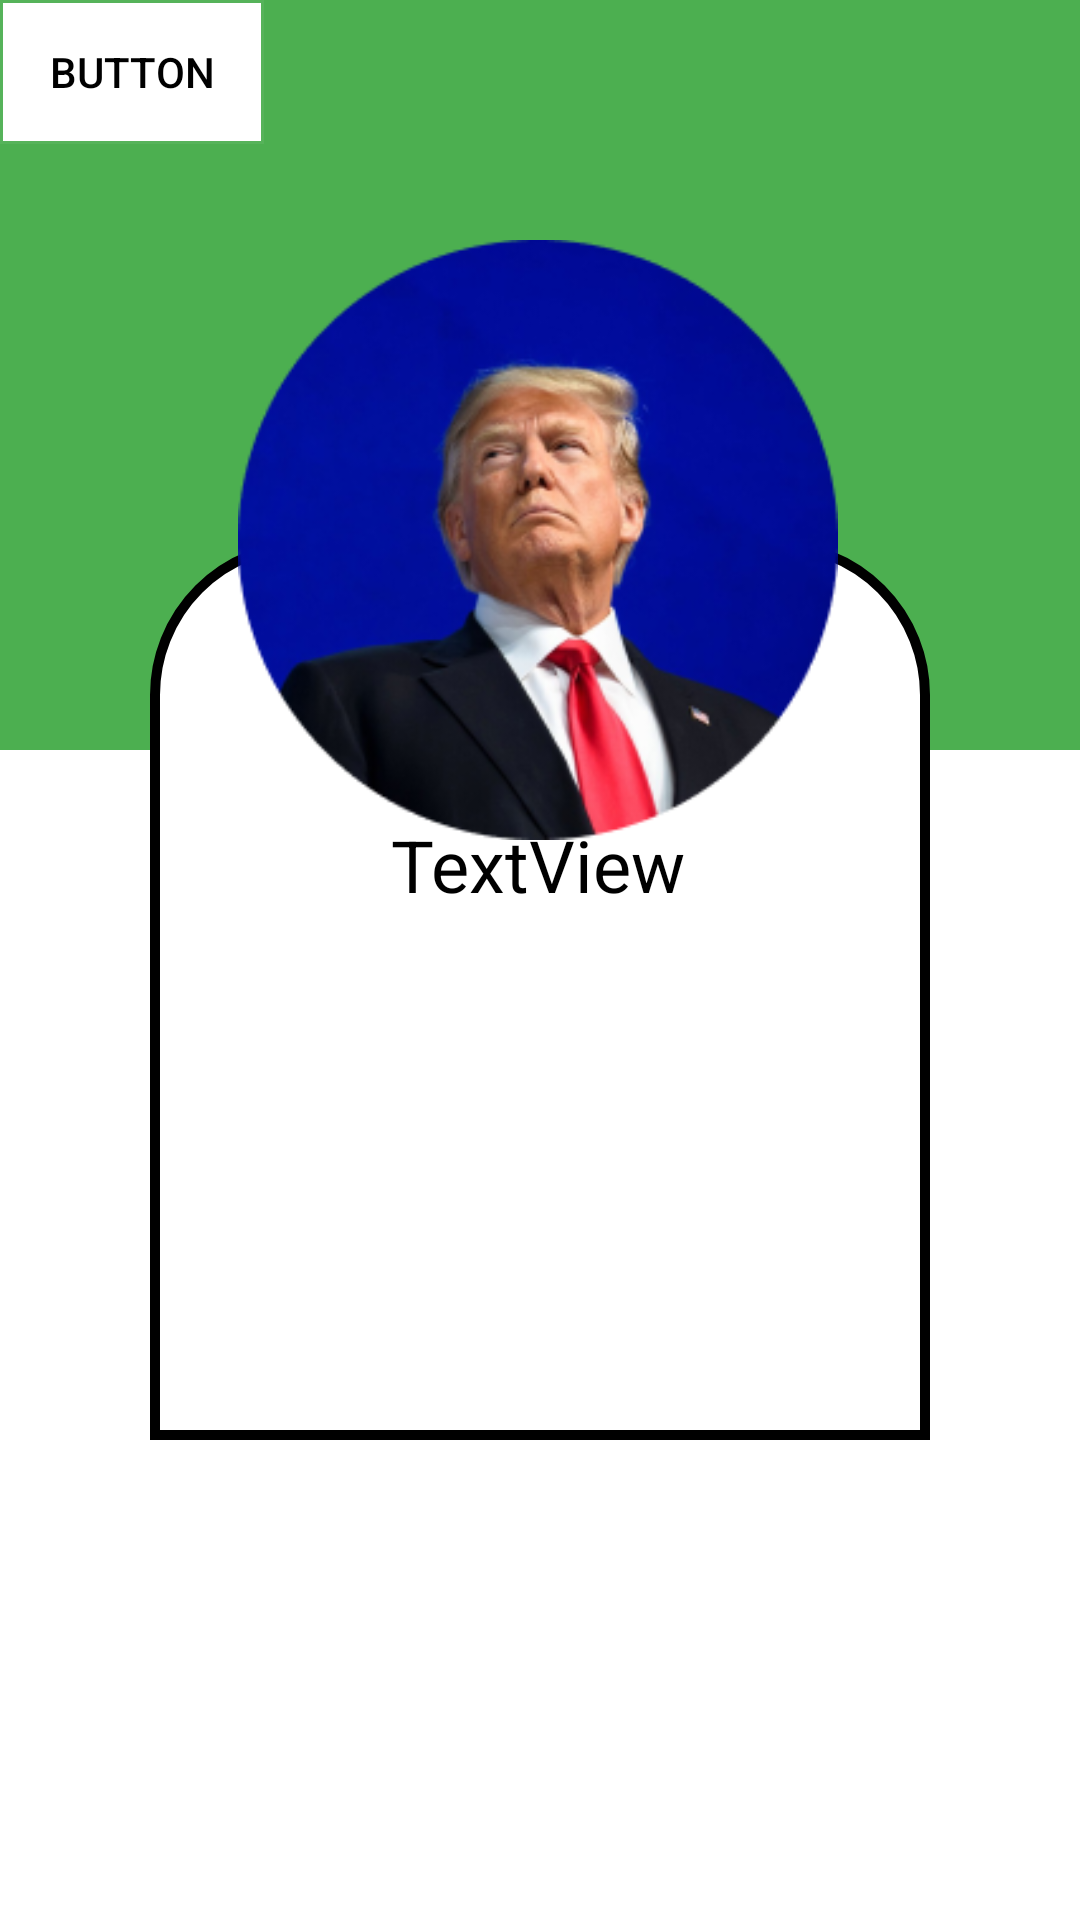

Layout XML and referenced resources for this Android screen:
<!-- AndroidManifest.xml: application theme Theme.Android_Lab02_18093751 -->
<!-- res/layout/bai02.xml -->
<?xml version="1.0" encoding="utf-8"?>
<androidx.constraintlayout.widget.ConstraintLayout
    xmlns:android="http://schemas.android.com/apk/res/android"
    xmlns:app="http://schemas.android.com/apk/res-auto"
    xmlns:tools="http://schemas.android.com/tools"
    android:layout_width="match_parent"
    android:layout_height="match_parent">

    <View
        android:id="@+id/view"
        android:layout_width="0dp"
        android:layout_height="250"
        android:background="#4CAF50"
        app:layout_constraintEnd_toEndOf="parent"
        app:layout_constraintHorizontal_bias="0.0"
        app:layout_constraintStart_toStartOf="parent"
        app:layout_constraintTop_toTopOf="parent" />

    <ImageView
        android:id="@+id/imageView2"
        android:layout_width="0dp"
        android:layout_height="300"
        android:layout_marginStart="50dp"
        android:layout_marginLeft="50dp"
        android:layout_marginTop="180dp"
        android:layout_marginEnd="50dp"
        android:layout_marginRight="50dp"
        app:layout_constraintEnd_toEndOf="parent"
        app:layout_constraintHorizontal_bias="1.0"
        app:layout_constraintStart_toStartOf="parent"
        app:layout_constraintTop_toTopOf="@+id/view"
        app:srcCompat="@drawable/backgr" />

    <ImageView
        android:id="@+id/imageView6"
        android:layout_width="200"
        android:layout_height="200"
        android:layout_marginTop="80dp"
        app:layout_constraintEnd_toEndOf="@+id/imageView2"
        app:layout_constraintHorizontal_bias="0.491"
        app:layout_constraintStart_toStartOf="@+id/imageView2"
        app:layout_constraintTop_toTopOf="@+id/view"
        app:srcCompat="@drawable/group_1" />

    <TextView
        android:id="@+id/textView"
        android:layout_width="wrap_content"
        android:layout_height="wrap_content"
        android:layout_marginTop="92dp"
        android:text="TextView"
        android:textColor="#000000"
        android:textSize="24sp"
        app:layout_constraintEnd_toEndOf="@+id/imageView2"
        app:layout_constraintHorizontal_bias="0.496"
        app:layout_constraintStart_toStartOf="@+id/imageView2"
        app:layout_constraintTop_toTopOf="@+id/imageView2"
        tools:text="DONAL TRUMP" />

    <Button
        android:id="@+id/button"
        android:layout_width="wrap_content"
        android:layout_height="wrap_content"
        android:background="@drawable/buttonstyle"
        android:text="Button"
        android:textColor="#000000"
        app:backgroundTint="#FFFFFF"
        tools:layout_editor_absoluteX="50dp"
        tools:layout_editor_absoluteY="505dp" />

</androidx.constraintlayout.widget.ConstraintLayout>
<!-- resources referenced by this layout -->
<resources>
  <!-- drawable backgr (drawable) -->
  <?xml version="1.0" encoding="utf-8"?>
  <shape xmlns:android="http://schemas.android.com/apk/res/android">
  <solid android:color="@color/white"></solid>
      <stroke android:width="10px"></stroke>
      <corners android:topLeftRadius="50dp"  android:topRightRadius="50dp"></corners>
  </shape>
  <!-- drawable buttonstyle (drawable) -->
  <?xml version="1.0" encoding="utf-8"?>
  <shape xmlns:android="http://schemas.android.com/apk/res/android">
      <solid android:color="@color/white"></solid>
      <stroke
          android:width="2dp"
          android:color="@color/bluegreen"/>
  
  </shape>
  <!-- drawable group_1: png bitmap (drawable, 63052 bytes) -->
  <style name="Theme.Android_Lab02_18093751" parent="Theme.MaterialComponents.DayNight.DarkActionBar">
          
          <item name="colorPrimary">@color/purple_500</item>
          <item name="colorPrimaryVariant">@color/purple_700</item>
          <item name="colorOnPrimary">@color/white</item>
          
          <item name="colorSecondary">@color/teal_200</item>
          <item name="colorSecondaryVariant">@color/teal_700</item>
          <item name="colorOnSecondary">@color/black</item>
          
          <item name="android:statusBarColor" tools:targetApi="l">?attr/colorPrimaryVariant</item>
          
      </style>
  <color name="white">#FFFFFFFF</color>
  <color name="bluegreen">#E3B3B98</color>
  <color name="purple_500">#FF6200EE</color>
  <color name="purple_700">#FF3700B3</color>
  <color name="teal_200">#FF03DAC5</color>
  <color name="teal_700">#FF018786</color>
  <color name="black">#FF000000</color>
</resources>
